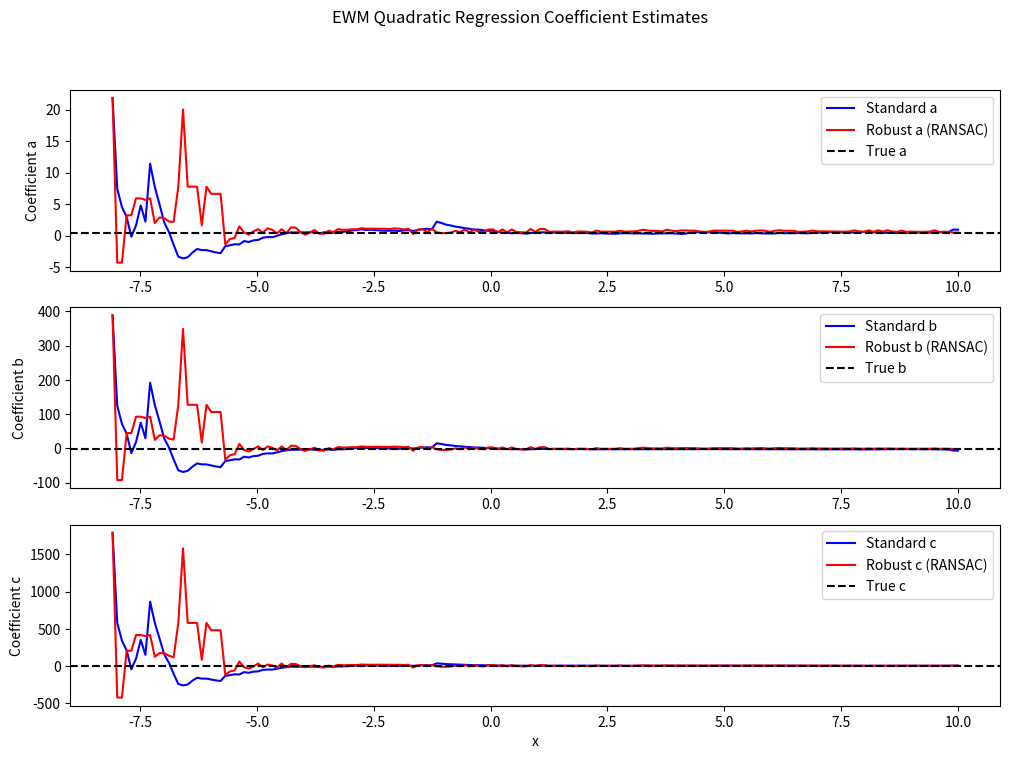
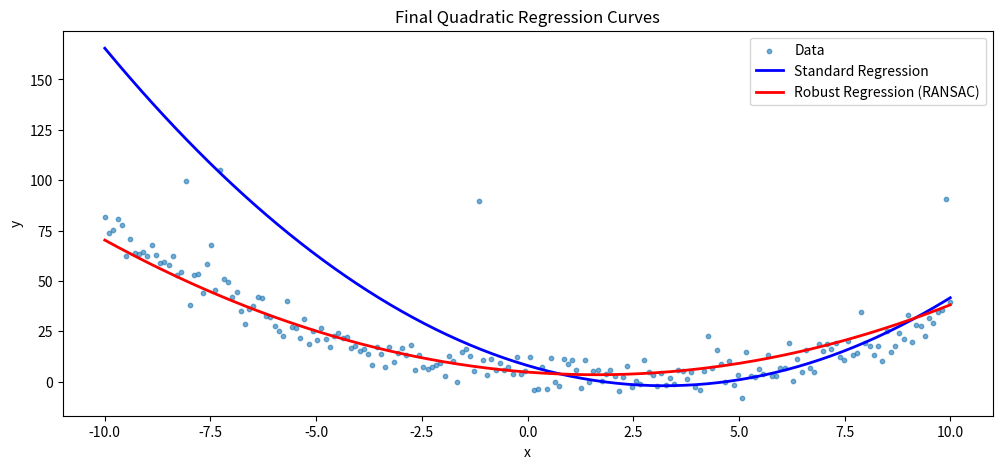

The matplotlib source for these figures, in order:
import numpy as np

class EWMQuadraticRegression:
    def __init__(self, alpha, adjust=True, min_periods=1,
                 outlier_method=None, ransac_iterations=100, ransac_threshold=2.0):
        """
        Parameters:
          alpha : float
            Smoothing factor (0 < alpha <= 1).
          adjust : bool, default True
            When True, explicit weights are computed for all observations (like pandas).
            When False, a recursive update is used (robust outlier rejection is ignored in this mode).
          min_periods : int, default 1
            Minimum number of observations required for a valid result.
          outlier_method : str or None, default None
            Specify 'ransac' for robust outlier rejection using a simple RANSAC procedure.
          ransac_iterations : int, default 100
            Number of iterations to run the RANSAC procedure.
          ransac_threshold : float, default 2.0
            Scaling factor applied to the median absolute residual error to determine the inlier threshold.
        """
        if not (0 < alpha <= 1):
            raise ValueError("alpha must be in (0, 1]")
        self.alpha = alpha
        self.adjust = adjust
        self.min_periods = min_periods
        self.outlier_method = outlier_method
        self.ransac_iterations = ransac_iterations
        self.ransac_threshold = ransac_threshold

        if self.adjust:
            # Explicit mode: store all data points.
            self.xs = []
            self.ys = []
        else:
            # Recursive mode: initialize weighted sums.
            self.count = 0
            # Sums for powers of x:
            self.S0 = 0.0   # sum of weights
            self.S1 = 0.0   # sum of x
            self.S2 = 0.0   # sum of x^2
            self.S3 = 0.0   # sum of x^3
            self.S4 = 0.0   # sum of x^4
            # Sums for y:
            self.Sy = 0.0   # sum of y
            self.Sxy = 0.0  # sum of x*y
            self.Sx2y = 0.0 # sum of x^2*y

    def _weighted_quadratic_regression(self, x, y, weights):
        """
        Compute weighted least squares estimates for quadratic regression.
        The model is y = a*x^2 + b*x + c.
        """
        # Construct the design matrix: columns: x^2, x, 1.
        X = np.vstack((x**2, x, np.ones_like(x))).T
        # Solve weighted least squares using weights (applied as sqrt(weight)).
        W = np.sqrt(weights)
        Xw = X * W[:, None]
        yw = y * W
        try:
            beta, residuals, rank, s = np.linalg.lstsq(Xw, yw, rcond=None)
        except np.linalg.LinAlgError:
            return np.nan, np.nan, np.nan
        a, b, c = beta
        return a, b, c

    def _ransac_regression(self, x, y, weights):
        """
        Perform a simple RANSAC-based robust regression for the quadratic model.
        Randomly selects 3 distinct points, computes the candidate quadratic model,
        then evaluates all points for inliers. The best candidate is refit using weighted LS.
        """
        n = len(x)
        if n < 3:
            return np.nan, np.nan, np.nan
        best_error = np.inf
        best_inlier_mask = None

        for _ in range(self.ransac_iterations):
            # Randomly sample 3 distinct indices.
            idx = np.random.choice(n, 3, replace=False)
            x_sample = x[idx]
            y_sample = y[idx]
            # Construct design matrix and attempt to solve.
            X_sample = np.vstack((x_sample**2, x_sample, np.ones_like(x_sample))).T
            try:
                beta = np.linalg.solve(X_sample, y_sample)
            except np.linalg.LinAlgError:
                continue
            a, b, c = beta
            y_pred = a * x**2 + b * x + c
            residuals = np.abs(y - y_pred)
            median_resid = np.median(residuals)
            thresh = self.ransac_threshold * (median_resid if median_resid > 0 else 1.0)
            inlier_mask = residuals < thresh
            if inlier_mask.sum() < max(3, self.min_periods):
                continue
            inlier_error = np.sum(weights[inlier_mask] * residuals[inlier_mask])
            if inlier_error < best_error:
                best_error = inlier_error
                best_inlier_mask = inlier_mask

        if best_inlier_mask is not None and best_inlier_mask.sum() >= max(3, self.min_periods):
            return self._weighted_quadratic_regression(x[best_inlier_mask],
                                                       y[best_inlier_mask],
                                                       weights[best_inlier_mask])
        else:
            return np.nan, np.nan, np.nan

    def regress(self, x, y):
        """
        Compute the EWM quadratic regression estimates (a, b, c) for each time step.

        Parameters:
          x, y : array_like (1D)
            The independent and dependent variable series (must have the same length).

        Returns:
          a_coeffs, b_coeffs, c_coeffs : tuple of np.ndarray
            Arrays containing the quadratic coefficients for each time point.
            For indices with fewer than min_periods observations, np.nan is returned.
        """
        x = np.asarray(x)
        y = np.asarray(y)
        if x.ndim != 1 or y.ndim != 1:
            raise ValueError("Only 1D arrays are supported.")
        if len(x) != len(y):
            raise ValueError("x and y must have the same length.")

        n = len(x)
        a_coeffs = np.full(n, np.nan)
        b_coeffs = np.full(n, np.nan)
        c_coeffs = np.full(n, np.nan)

        if self.adjust:
            # Explicit mode: compute regression on [0...t] at each time step.
            for t in range(n):
                if t + 1 < self.min_periods:
                    continue
                weights = (1 - self.alpha) ** np.arange(t, -1, -1)
                x_arr = x[:t+1]
                y_arr = y[:t+1]
                if self.outlier_method == 'ransac':
                    a, b, c = self._ransac_regression(x_arr, y_arr, weights)
                else:
                    a, b, c = self._weighted_quadratic_regression(x_arr, y_arr, weights)
                a_coeffs[t] = a
                b_coeffs[t] = b
                c_coeffs[t] = c
        else:
            # Recursive mode: update weighted sums for quadratic regression.
            # Initialize with the first observation.
            self.count = 0
            for t in range(n):
                self.count += 1
                if self.count == 1:
                    self.S0 = 1.0
                    self.S1 = x[0]
                    self.S2 = x[0]**2
                    self.S3 = x[0]**3
                    self.S4 = x[0]**4
                    self.Sy = y[0]
                    self.Sxy = x[0]*y[0]
                    self.Sx2y = (x[0]**2)*y[0]
                    a_coeffs[0] = np.nan
                    b_coeffs[0] = np.nan
                    c_coeffs[0] = np.nan
                    continue
                # Decay previous sums and add new observation.
                self.S0 = (1 - self.alpha) * self.S0 + 1.0
                self.S1 = (1 - self.alpha) * self.S1 + x[t]
                self.S2 = (1 - self.alpha) * self.S2 + x[t]**2
                self.S3 = (1 - self.alpha) * self.S3 + x[t]**3
                self.S4 = (1 - self.alpha) * self.S4 + x[t]**4
                self.Sy = (1 - self.alpha) * self.Sy + y[t]
                self.Sxy = (1 - self.alpha) * self.Sxy + x[t]*y[t]
                self.Sx2y = (1 - self.alpha) * self.Sx2y + (x[t]**2)*y[t]

                if self.count < self.min_periods:
                    continue

                # Construct the normal equations:
                # [ S4  S3  S2 ] [a]   = [ Sx2y ]
                # [ S3  S2  S1 ] [b]   = [ Sxy  ]
                # [ S2  S1  S0 ] [c]   = [ Sy   ]
                M = np.array([[self.S4, self.S3, self.S2],
                              [self.S3, self.S2, self.S1],
                              [self.S2, self.S1, self.S0]])
                B = np.array([self.Sx2y, self.Sxy, self.Sy])
                try:
                    beta = np.linalg.solve(M, B)
                    a, b, c = beta
                except np.linalg.LinAlgError:
                    a, b, c = np.nan, np.nan, np.nan
                a_coeffs[t] = a
                b_coeffs[t] = b
                c_coeffs[t] = c

        return a_coeffs, b_coeffs, c_coeffs

# Example usage:
if __name__ == '__main__':
    import matplotlib.pyplot as plt

    # Generate synthetic data with a quadratic trend plus noise.
    np.random.seed(0)
    n_points = 200
    xs = np.linspace(-10, 10, n_points)
    true_a = 0.5
    true_b = -2.0
    true_c = 3.0
    noise = np.random.randn(n_points) * 5.0
    ys = true_a * xs**2 + true_b * xs + true_c + noise

    # Introduce some outliers.
    outlier_indices = np.random.choice(n_points, size=10, replace=False)
    ys[outlier_indices] += np.random.randn(10) * 30

    # Create quadratic regression objects.
    # 1. Standard weighted regression (explicit mode, no outlier rejection)
    ewm_quad_standard = EWMQuadraticRegression(alpha=0.05, adjust=True, min_periods=20)
    a_std, b_std, c_std = ewm_quad_standard.regress(xs, ys)

    # 2. Robust regression using RANSAC (explicit mode)
    ewm_quad_ransac = EWMQuadraticRegression(alpha=0.05, adjust=True, min_periods=20,
                                              outlier_method='ransac', ransac_iterations=200, ransac_threshold=2.5)
    a_ransac, b_ransac, c_ransac = ewm_quad_ransac.regress(xs, ys)

    # Plot evolving coefficient estimates.
    plt.figure(figsize=(12, 8))
    plt.subplot(3, 1, 1)
    plt.plot(xs, a_std, label='Standard a', color='blue')
    plt.plot(xs, a_ransac, label='Robust a (RANSAC)', color='red')
    plt.axhline(true_a, color='black', linestyle='--', label='True a')
    plt.ylabel('Coefficient a')
    plt.legend()
    plt.subplot(3, 1, 2)
    plt.plot(xs, b_std, label='Standard b', color='blue')
    plt.plot(xs, b_ransac, label='Robust b (RANSAC)', color='red')
    plt.axhline(true_b, color='black', linestyle='--', label='True b')
    plt.ylabel('Coefficient b')
    plt.legend()
    plt.subplot(3, 1, 3)
    plt.plot(xs, c_std, label='Standard c', color='blue')
    plt.plot(xs, c_ransac, label='Robust c (RANSAC)', color='red')
    plt.axhline(true_c, color='black', linestyle='--', label='True c')
    plt.xlabel('x')
    plt.ylabel('Coefficient c')
    plt.legend()
    plt.suptitle('EWM Quadratic Regression Coefficient Estimates')
    plt.show()

    # Plot the final regression curves.
    final_a_std = a_std[-1]
    final_b_std = b_std[-1]
    final_c_std = c_std[-1]
    final_a_ransac = a_ransac[-1]
    final_b_ransac = b_ransac[-1]
    final_c_ransac = c_ransac[-1]

    xs_fit = np.linspace(min(xs), max(xs), 300)
    ys_fit_std = final_a_std * xs_fit**2 + final_b_std * xs_fit + final_c_std
    ys_fit_ransac = final_a_ransac * xs_fit**2 + final_b_ransac * xs_fit + final_c_ransac

    plt.figure(figsize=(12, 5))
    plt.scatter(xs, ys, label='Data', s=10, alpha=0.6)
    plt.plot(xs_fit, ys_fit_std, label='Standard Regression', color='blue', linewidth=2)
    plt.plot(xs_fit, ys_fit_ransac, label='Robust Regression (RANSAC)', color='red', linewidth=2)
    plt.xlabel('x')
    plt.ylabel('y')
    plt.legend()
    plt.title('Final Quadratic Regression Curves')
    plt.show()

